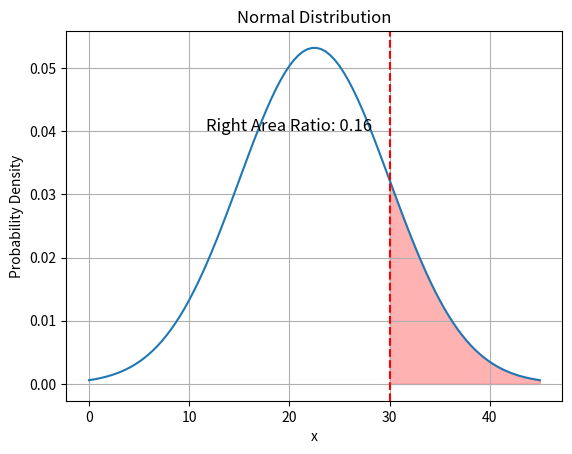

The matplotlib source for this figure:
import numpy as np
import matplotlib.pyplot as plt
from scipy.stats import norm

# 正态分布的参数
mu = 22.5  # 均值
sigma = 7.5  # 标准差
x_value = 30  # x轴值

# 生成x轴数据
x = np.linspace(0, 45, 100)


# 生成正态分布曲线上的y轴数据
y = (1 / (sigma * np.sqrt(2 * np.pi))) * np.exp(-(x - mu) ** 2 / (2 * sigma ** 2))

# 绘制曲线
plt.plot(x, y)
plt.xlabel('x')
plt.ylabel('Probability Density')
plt.title('Normal Distribution')
plt.grid(True)

# 计算红线右侧面积
cdf = norm.cdf(x_value, mu, sigma)
area_right = 1 - cdf

# 填充红线右侧面积
plt.fill_between(x, y, where=x >= x_value, color='red', alpha=0.3)

# 显示面积比例
plt.text(20, 0.04, f'Right Area Ratio: {area_right:.2f}', fontsize=12, ha='center')

# 在x轴为30的地方绘制竖线
plt.axvline(x=x_value, color='r', linestyle='--')

# 显示图形
plt.show()
